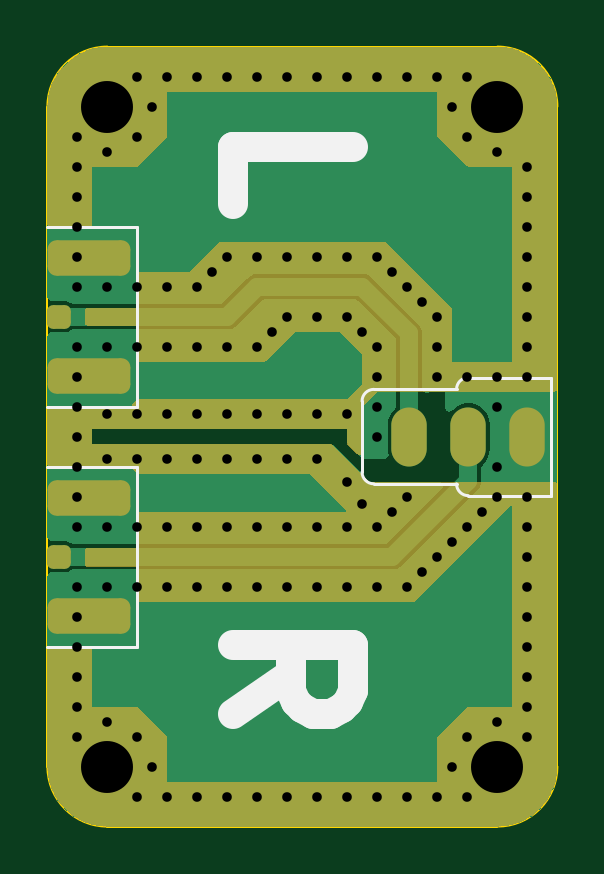
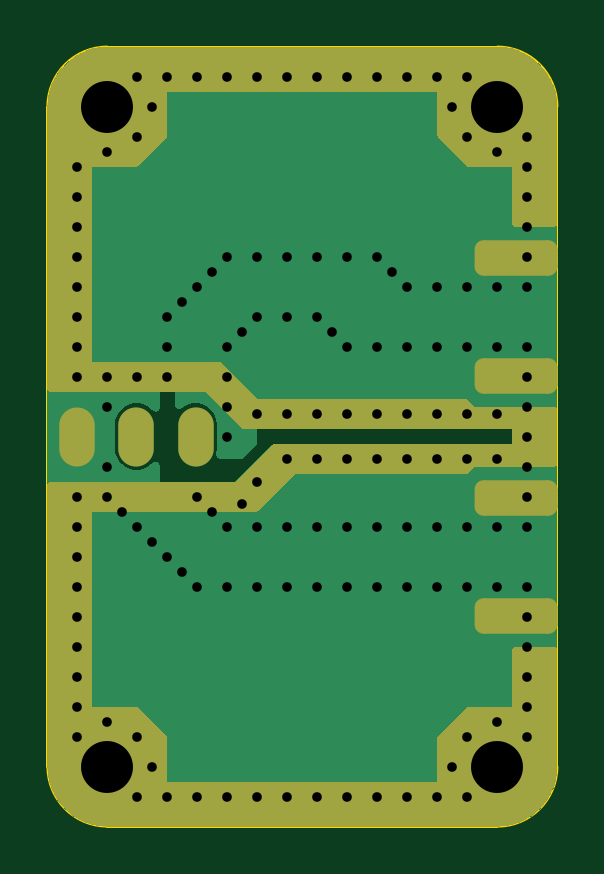
Circuit board: 11 layer files. Board 21.6 x 33.0 mm.
- bottom_copper: AudioPlug2SMA_M1V1-B_Cu.gbr (15510 bytes)
- bottom_mask: AudioPlug2SMA_M1V1-B_Mask.gbr (8792 bytes)
- paste: AudioPlug2SMA_M1V1-B_Paste.gbr (1248 bytes)
- bottom_silk: AudioPlug2SMA_M1V1-B_Silkscreen.gbr (462 bytes)
- outline: AudioPlug2SMA_M1V1-Edge_Cuts.gbr (993 bytes)
- top_copper: AudioPlug2SMA_M1V1-F_Cu.gbr (21664 bytes)
- top_mask: AudioPlug2SMA_M1V1-F_Mask.gbr (12797 bytes)
- paste: AudioPlug2SMA_M1V1-F_Paste.gbr (1417 bytes)
- top_silk: AudioPlug2SMA_M1V1-F_Silkscreen.gbr (2086 bytes)
- drill: AudioPlug2SMA_M1V1-NPTH.drl (268 bytes)
- drill: AudioPlug2SMA_M1V1-PTH.drl (2435 bytes)

=== bottom_copper: AudioPlug2SMA_M1V1-B_Cu.gbr (15510 bytes, source omitted) ===
=== bottom_mask: AudioPlug2SMA_M1V1-B_Mask.gbr (8792 bytes, source omitted) ===
=== paste: AudioPlug2SMA_M1V1-B_Paste.gbr (1248 bytes, source withheld) ===
=== bottom_silk: AudioPlug2SMA_M1V1-B_Silkscreen.gbr ===
%TF.GenerationSoftware,KiCad,Pcbnew,7.0.6*%
%TF.CreationDate,2023-10-21T15:53:08+08:00*%
%TF.ProjectId,AudioPlug2SMA_M1V1,41756469-6f50-46c7-9567-32534d415f4d,rev?*%
%TF.SameCoordinates,Original*%
%TF.FileFunction,Legend,Bot*%
%TF.FilePolarity,Positive*%
%FSLAX46Y46*%
G04 Gerber Fmt 4.6, Leading zero omitted, Abs format (unit mm)*
G04 Created by KiCad (PCBNEW 7.0.6) date 2023-10-21 15:53:08*
%MOMM*%
%LPD*%
G01*
G04 APERTURE LIST*
G04 APERTURE END LIST*
M02*

=== outline: AudioPlug2SMA_M1V1-Edge_Cuts.gbr ===
%TF.GenerationSoftware,KiCad,Pcbnew,7.0.6*%
%TF.CreationDate,2023-10-21T15:53:08+08:00*%
%TF.ProjectId,AudioPlug2SMA_M1V1,41756469-6f50-46c7-9567-32534d415f4d,rev?*%
%TF.SameCoordinates,Original*%
%TF.FileFunction,Profile,NP*%
%FSLAX46Y46*%
G04 Gerber Fmt 4.6, Leading zero omitted, Abs format (unit mm)*
G04 Created by KiCad (PCBNEW 7.0.6) date 2023-10-21 15:53:08*
%MOMM*%
%LPD*%
G01*
G04 APERTURE LIST*
%TA.AperFunction,Profile*%
%ADD10C,0.100000*%
%TD*%
G04 APERTURE END LIST*
D10*
X100330000Y-85090000D02*
X83820000Y-85090000D01*
X83820000Y-118110000D02*
X100330000Y-118110000D01*
X83820000Y-85090000D02*
G75*
G03*
X81280000Y-87630000I0J-2540000D01*
G01*
X100330000Y-118110000D02*
G75*
G03*
X102870000Y-115570000I0J2540000D01*
G01*
X102870000Y-87630000D02*
G75*
G03*
X100330000Y-85090000I-2540000J0D01*
G01*
X102870000Y-115570000D02*
X102870000Y-87630000D01*
X81280000Y-115570000D02*
G75*
G03*
X83820000Y-118110000I2540000J0D01*
G01*
X81280000Y-87630000D02*
X81280000Y-115570000D01*
M02*

=== top_copper: AudioPlug2SMA_M1V1-F_Cu.gbr (21664 bytes, source omitted) ===
=== top_mask: AudioPlug2SMA_M1V1-F_Mask.gbr (12797 bytes, source omitted) ===
=== paste: AudioPlug2SMA_M1V1-F_Paste.gbr (1417 bytes, source withheld) ===
=== top_silk: AudioPlug2SMA_M1V1-F_Silkscreen.gbr ===
%TF.GenerationSoftware,KiCad,Pcbnew,7.0.6*%
%TF.CreationDate,2023-10-21T15:53:08+08:00*%
%TF.ProjectId,AudioPlug2SMA_M1V1,41756469-6f50-46c7-9567-32534d415f4d,rev?*%
%TF.SameCoordinates,Original*%
%TF.FileFunction,Legend,Top*%
%TF.FilePolarity,Positive*%
%FSLAX46Y46*%
G04 Gerber Fmt 4.6, Leading zero omitted, Abs format (unit mm)*
G04 Created by KiCad (PCBNEW 7.0.6) date 2023-10-21 15:53:08*
%MOMM*%
%LPD*%
G01*
G04 APERTURE LIST*
%ADD10C,1.270000*%
%ADD11C,0.120000*%
G04 APERTURE END LIST*
D10*
X89155935Y-91742381D02*
X89155935Y-89323333D01*
X89155935Y-89323333D02*
X94235935Y-89323333D01*
X89155935Y-113332380D02*
X91574982Y-111639047D01*
X89155935Y-110429523D02*
X94235935Y-110429523D01*
X94235935Y-110429523D02*
X94235935Y-112364761D01*
X94235935Y-112364761D02*
X93994030Y-112848571D01*
X93994030Y-112848571D02*
X93752125Y-113090476D01*
X93752125Y-113090476D02*
X93268316Y-113332380D01*
X93268316Y-113332380D02*
X92542601Y-113332380D01*
X92542601Y-113332380D02*
X92058792Y-113090476D01*
X92058792Y-113090476D02*
X91816887Y-112848571D01*
X91816887Y-112848571D02*
X91574982Y-112364761D01*
X91574982Y-112364761D02*
X91574982Y-110429523D01*
D11*
%TO.C,J3*%
X102600000Y-104100000D02*
X102600000Y-99100000D01*
X102600000Y-104100000D02*
X99100000Y-104100000D01*
X102600000Y-99100000D02*
X99100000Y-99100000D01*
X98600000Y-103600000D02*
X95100000Y-103600000D01*
X98600000Y-99600000D02*
X95100000Y-99600000D01*
X94600000Y-103100000D02*
X94600000Y-100100000D01*
X98600000Y-103600000D02*
G75*
G03*
X99100000Y-104100000I500000J0D01*
G01*
X99100000Y-99100000D02*
G75*
G03*
X98600000Y-99600000I0J-500000D01*
G01*
X94600000Y-103100000D02*
G75*
G03*
X95100000Y-103600000I500000J0D01*
G01*
X95100000Y-99600000D02*
G75*
G03*
X94600000Y-100100000I0J-500000D01*
G01*
%TO.C,J2*%
X81280000Y-102870000D02*
X85090000Y-102870000D01*
X81280000Y-110490000D02*
X85090000Y-110490000D01*
X85090000Y-102870000D02*
X85090000Y-110490000D01*
%TO.C,J1*%
X81280000Y-92710000D02*
X85090000Y-92710000D01*
X81280000Y-100330000D02*
X85090000Y-100330000D01*
X85090000Y-92710000D02*
X85090000Y-100330000D01*
%TD*%
M02*

=== drill: AudioPlug2SMA_M1V1-NPTH.drl ===
M48
; DRILL file {KiCad 7.0.6} date Sat Oct 21 15:53:11 2023
; FORMAT={-:-/ absolute / inch / decimal}
; #@! TF.CreationDate,2023-10-21T15:53:11+08:00
; #@! TF.GenerationSoftware,Kicad,Pcbnew,7.0.6
; #@! TF.FileFunction,NonPlated,1,2,NPTH
FMAT,2
INCH
%
G90
G05
T0
M30

=== drill: AudioPlug2SMA_M1V1-PTH.drl ===
M48
; DRILL file {KiCad 7.0.6} date Sat Oct 21 15:53:11 2023
; FORMAT={-:-/ absolute / inch / decimal}
; #@! TF.CreationDate,2023-10-21T15:53:11+08:00
; #@! TF.GenerationSoftware,Kicad,Pcbnew,7.0.6
; #@! TF.FileFunction,Plated,1,2,PTH
FMAT,2
INCH
; #@! TA.AperFunction,Plated,PTH,ViaDrill
T1C0.0160
; #@! TA.AperFunction,Plated,PTH,ComponentDrill
T2C0.0197
; #@! TA.AperFunction,Plated,PTH,ComponentDrill
T3C0.0866
%
G90
G05
T1
X3.25Y-3.5
X3.25Y-3.55
X3.25Y-3.6
X3.25Y-3.65
X3.25Y-3.7
X3.25Y-3.75
X3.25Y-3.85
X3.25Y-3.9
X3.25Y-3.95
X3.25Y-4.0
X3.25Y-4.05
X3.25Y-4.1
X3.25Y-4.15
X3.25Y-4.25
X3.25Y-4.3
X3.25Y-4.35
X3.25Y-4.4
X3.25Y-4.45
X3.25Y-4.5
X3.3Y-3.525
X3.3Y-3.75
X3.3Y-3.85
X3.3Y-3.9625
X3.3Y-4.0375
X3.3Y-4.15
X3.3Y-4.25
X3.3Y-4.475
X3.35Y-3.4
X3.35Y-3.5
X3.35Y-3.75
X3.35Y-3.85
X3.35Y-3.9625
X3.35Y-4.0375
X3.35Y-4.15
X3.35Y-4.25
X3.35Y-4.5
X3.35Y-4.6
X3.375Y-3.45
X3.375Y-4.55
X3.4Y-3.4
X3.4Y-3.75
X3.4Y-3.85
X3.4Y-3.9625
X3.4Y-4.0375
X3.4Y-4.15
X3.4Y-4.25
X3.4Y-4.6
X3.45Y-3.4
X3.45Y-3.75
X3.45Y-3.85
X3.45Y-3.9625
X3.45Y-4.0375
X3.45Y-4.15
X3.45Y-4.25
X3.45Y-4.6
X3.475Y-3.725
X3.5Y-3.4
X3.5Y-3.7
X3.5Y-3.85
X3.5Y-3.9625
X3.5Y-4.0375
X3.5Y-4.15
X3.5Y-4.25
X3.5Y-4.6
X3.55Y-3.4
X3.55Y-3.7
X3.55Y-3.85
X3.55Y-3.9625
X3.55Y-4.0375
X3.55Y-4.15
X3.55Y-4.25
X3.55Y-4.6
X3.575Y-3.825
X3.6Y-3.4
X3.6Y-3.7
X3.6Y-3.8
X3.6Y-3.9625
X3.6Y-4.0375
X3.6Y-4.15
X3.6Y-4.25
X3.6Y-4.6
X3.65Y-3.4
X3.65Y-3.7
X3.65Y-3.8
X3.65Y-3.9625
X3.65Y-4.0375
X3.65Y-4.15
X3.65Y-4.25
X3.65Y-4.6
X3.7Y-3.4
X3.7Y-3.7
X3.7Y-3.8
X3.7Y-3.9625
X3.7Y-4.075
X3.7Y-4.15
X3.7Y-4.25
X3.7Y-4.6
X3.725Y-3.825
X3.725Y-4.1125
X3.75Y-3.4
X3.75Y-3.7
X3.75Y-3.85
X3.75Y-3.9
X3.75Y-3.95
X3.75Y-4.0
X3.75Y-4.15
X3.75Y-4.25
X3.75Y-4.6
X3.775Y-3.725
X3.775Y-4.125
X3.8Y-3.4
X3.8Y-3.75
X3.8Y-4.1
X3.8Y-4.25
X3.8Y-4.6
X3.825Y-3.775
X3.825Y-4.225
X3.85Y-3.4
X3.85Y-3.8
X3.85Y-3.85
X3.85Y-3.9
X3.85Y-4.2
X3.85Y-4.6
X3.875Y-3.45
X3.875Y-4.175
X3.875Y-4.55
X3.9Y-3.4
X3.9Y-3.5
X3.9Y-3.9
X3.9Y-4.15
X3.9Y-4.5
X3.9Y-4.6
X3.925Y-4.125
X3.95Y-3.525
X3.95Y-3.9
X3.95Y-3.95
X3.95Y-4.05
X3.95Y-4.1
X3.95Y-4.475
X4.0Y-3.55
X4.0Y-3.6
X4.0Y-3.65
X4.0Y-3.7
X4.0Y-3.75
X4.0Y-3.8
X4.0Y-3.85
X4.0Y-3.9
X4.0Y-4.1
X4.0Y-4.15
X4.0Y-4.2
X4.0Y-4.25
X4.0Y-4.3
X4.0Y-4.35
X4.0Y-4.4
X4.0Y-4.45
X4.0Y-4.5
T3
X3.3Y-3.45
X3.3Y-4.55
X3.95Y-3.45
X3.95Y-4.55
T2
G00X3.8031Y-4.0197
M15
G01X3.8031Y-3.9803
M16
G05
G00X3.9016Y-4.0197
M15
G01X3.9016Y-3.9803
M16
G05
G00X4.0Y-4.0197
M15
G01X4.0Y-3.9803
M16
G05
T0
M30

